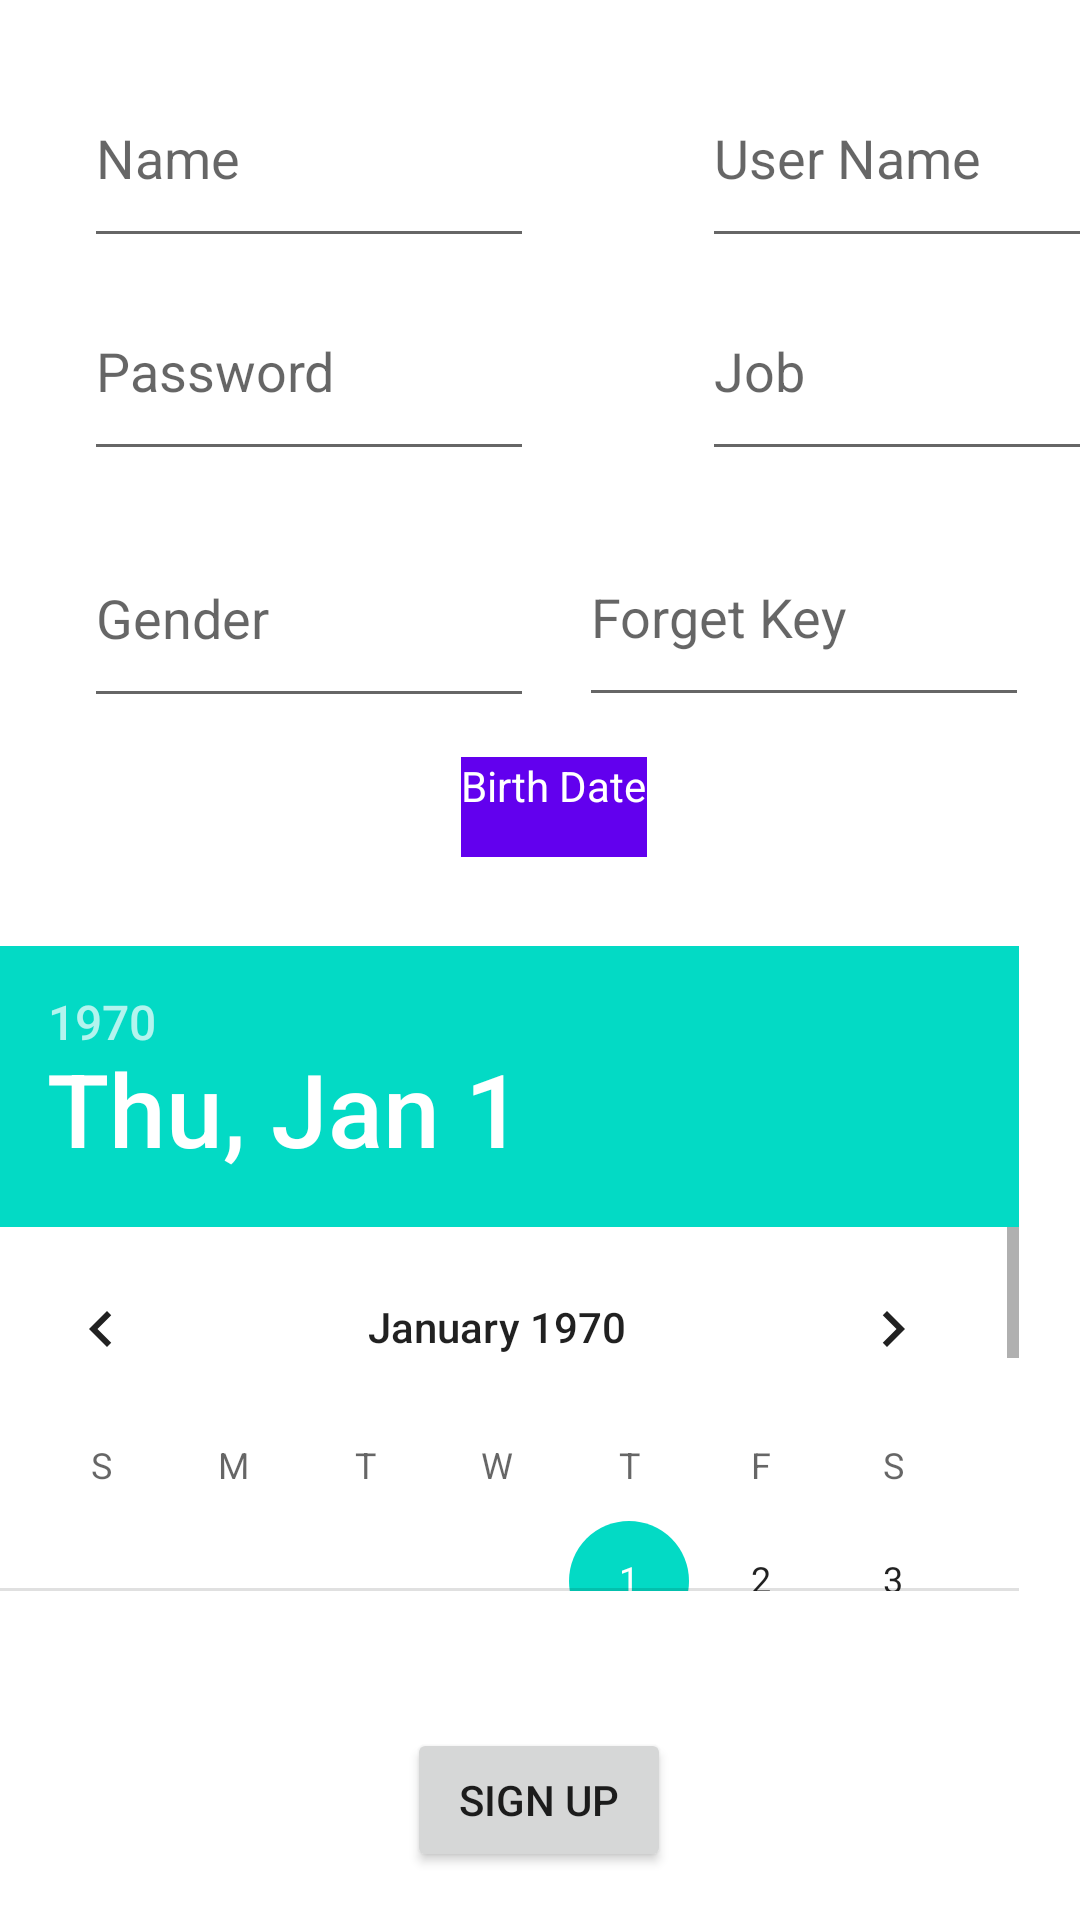

Layout XML and referenced resources for this Android screen:
<!-- AndroidManifest.xml: application theme Theme.ProjectMobileComputing -->
<!-- res/layout/activity_sign_up.xml -->
<?xml version="1.0" encoding="utf-8"?>
<androidx.constraintlayout.widget.ConstraintLayout xmlns:android="http://schemas.android.com/apk/res/android"
    xmlns:app="http://schemas.android.com/apk/res-auto"
    xmlns:tools="http://schemas.android.com/tools"
    android:layout_width="match_parent"
    android:layout_height="match_parent"
    tools:context=".SignUpActivity">

    <EditText
        android:id="@+id/customerName"
        android:layout_width="150dp"
        android:layout_height="70dp"
        android:layout_marginStart="28dp"
        android:layout_marginTop="16dp"
        android:ems="10"
        android:hint="Name"
        android:inputType="textPersonName"
        android:minHeight="48dp"
        app:layout_constraintStart_toStartOf="parent"
        app:layout_constraintTop_toTopOf="parent" />

    <EditText
        android:id="@+id/jobCust"
        android:layout_width="150dp"
        android:layout_height="70dp"
        android:layout_marginTop="1dp"
        android:ems="10"
        android:hint="Job"
        android:inputType="textPersonName"
        android:minHeight="48dp"
        app:layout_constraintEnd_toEndOf="@+id/usernameCust"
        app:layout_constraintStart_toStartOf="@+id/usernameCust"
        app:layout_constraintTop_toBottomOf="@+id/usernameCust" />

    <EditText
        android:id="@+id/passwrodCust"
        android:layout_width="150dp"
        android:layout_height="70dp"
        android:layout_marginTop="1dp"
        android:ems="10"
        android:hint="Password"
        android:inputType="textPersonName"
        android:minHeight="48dp"
        app:layout_constraintEnd_toEndOf="@+id/customerName"
        app:layout_constraintStart_toStartOf="@+id/customerName"
        app:layout_constraintTop_toBottomOf="@+id/usernameCust" />

    <EditText
        android:id="@+id/usernameCust"
        android:layout_width="150dp"
        android:layout_height="70dp"
        android:layout_marginStart="56dp"
        android:ems="10"
        android:hint="User Name"
        android:inputType="textPersonName"
        android:minHeight="48dp"
        app:layout_constraintBottom_toBottomOf="@+id/customerName"
        app:layout_constraintStart_toEndOf="@+id/customerName"
        app:layout_constraintTop_toTopOf="@+id/customerName" />

    <Button
        android:id="@+id/buttonSign"
        android:layout_width="wrap_content"
        android:layout_height="wrap_content"
        android:layout_marginStart="100dp"
        android:layout_marginEnd="100dp"
        android:layout_marginBottom="16dp"
        android:text="Sign Up"
        app:layout_constraintBottom_toBottomOf="parent"
        app:layout_constraintEnd_toEndOf="parent"
        app:layout_constraintHorizontal_bias="0.495"
        app:layout_constraintStart_toStartOf="parent" />

    <TextView
        android:id="@+id/textView"
        android:layout_width="wrap_content"
        android:layout_height="100px"
        android:layout_marginStart="172dp"
        android:layout_marginTop="5dp"
        android:layout_marginEnd="172dp"
        android:layout_marginBottom="8dp"
        android:background="@color/purple_500"
        android:text="Birth Date"
        android:textColor="#FFFFFF"
        app:layout_constraintBottom_toTopOf="@+id/calendarView"
        app:layout_constraintEnd_toEndOf="parent"
        app:layout_constraintHorizontal_bias="0.4"
        app:layout_constraintStart_toStartOf="parent"
        app:layout_constraintTop_toBottomOf="@+id/passwrodCust"
        app:layout_constraintVertical_bias="0.807" />

    <EditText
        android:id="@+id/cgender"
        android:layout_width="150dp"
        android:layout_height="70dp"
        android:layout_marginBottom="1dp"
        android:ems="10"
        android:hint="Gender"
        android:inputType="textPersonName"
        android:minHeight="48dp"
        app:layout_constraintBottom_toTopOf="@+id/textView"
        app:layout_constraintStart_toStartOf="@+id/passwrodCust"
        app:layout_constraintTop_toBottomOf="@+id/passwrodCust" />

    <EditText
        android:id="@+id/forgetkey"
        android:layout_width="150dp"
        android:layout_height="70dp"
        android:layout_marginEnd="17dp"
        android:layout_marginBottom="1dp"
        android:ems="10"
        android:hint="Forget Key"
        android:inputType="textPersonName"
        android:minHeight="48dp"
        app:layout_constraintBottom_toBottomOf="@+id/cgender"
        app:layout_constraintEnd_toEndOf="parent"
        app:layout_constraintTop_toTopOf="@+id/cgender" />

    <DatePicker
        android:id="@+id/calendarView"
        android:layout_width="377dp"
        android:layout_height="215dp"
        android:layout_marginTop="10dp"
        app:layout_constraintBottom_toTopOf="@+id/buttonSign"
        app:layout_constraintEnd_toEndOf="parent"
        app:layout_constraintHorizontal_bias="0.529"
        app:layout_constraintStart_toStartOf="parent"
        app:layout_constraintTop_toBottomOf="@+id/passwrodCust"
        app:layout_constraintVertical_bias="0.764" />

</androidx.constraintlayout.widget.ConstraintLayout>
<!-- resources referenced by this layout -->
<resources>
  <style name="Theme.ProjectMobileComputing" parent="Theme.MaterialComponents.DayNight.DarkActionBar">
          
          <item name="colorPrimary">@color/purple_500</item>
          <item name="colorPrimaryVariant">@color/purple_700</item>
          <item name="colorOnPrimary">@color/white</item>
          
          <item name="colorSecondary">@color/teal_200</item>
          <item name="colorSecondaryVariant">@color/teal_700</item>
          <item name="colorOnSecondary">@color/black</item>
          
          <item name="android:statusBarColor" tools:targetApi="l">?attr/colorPrimaryVariant</item>
          
      </style>
  <!-- not gathered from this repository: default colours our renderer supplied (Android Studio template values) -->
  <color name="purple_500">#FF6200EE</color>
  <color name="purple_700">#FF3700B3</color>
  <color name="teal_200">#FF03DAC5</color>
  <color name="teal_700">#FF018786</color>
  <color name="black">#FF000000</color>
  <color name="white">#FFFFFFFF</color>
</resources>
